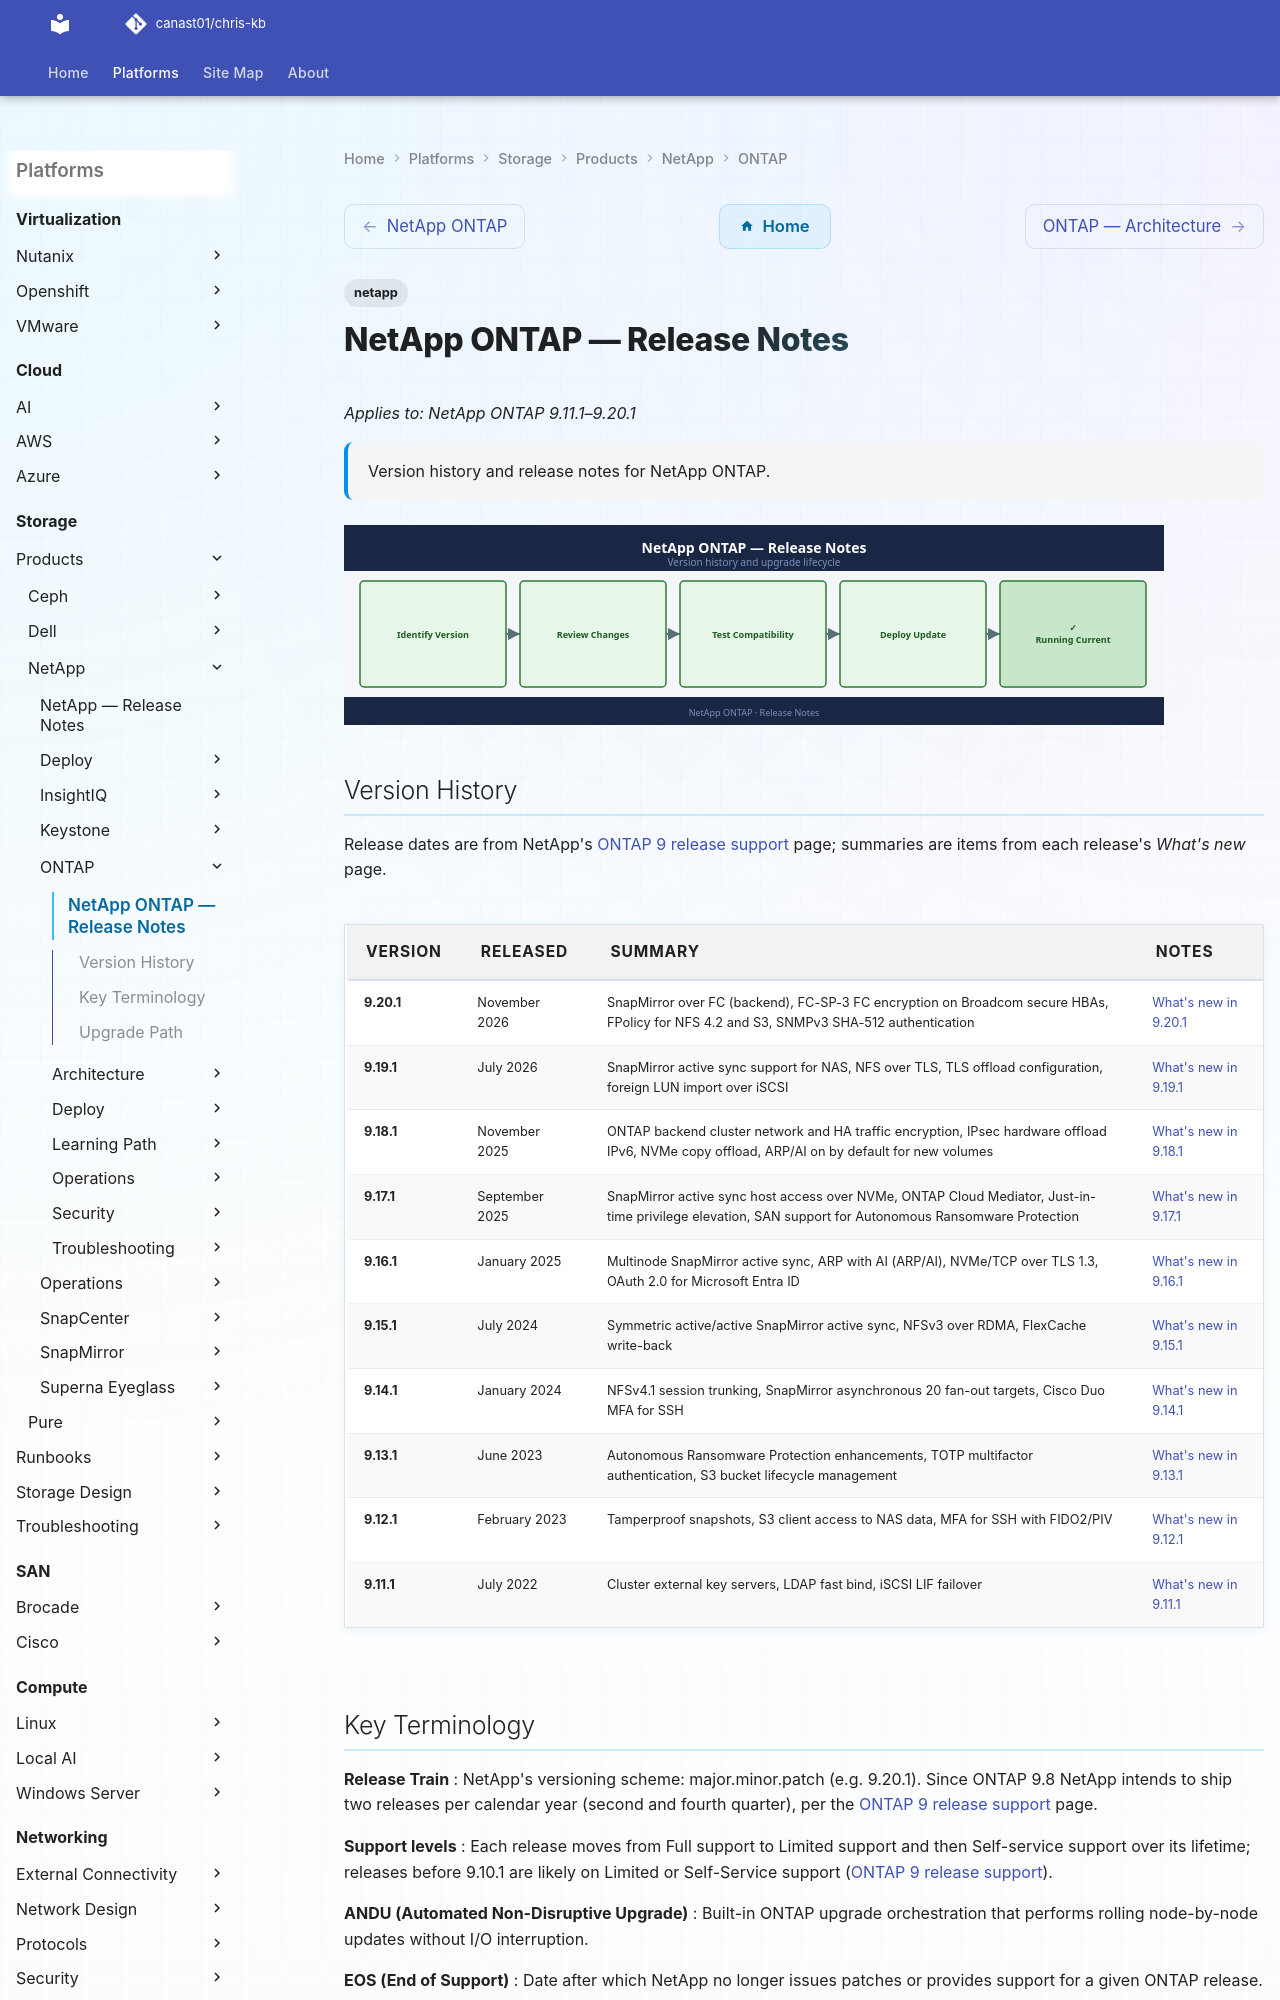

repository: canast01/chris-kb · page: storage/products/netapp/ontap/release-notes/index.html · generator: mkdocs

---
tags:
  - netapp
description: "Version history and release notes for NetApp ONTAP."
---
# NetApp ONTAP — Release Notes

*Applies to: NetApp ONTAP 9.11.1–9.20.1*

<div class="kb-summary">
Version history and release notes for NetApp ONTAP.
</div>

![Release Notes](../../../../assets/ontap-release-notes.svg)
